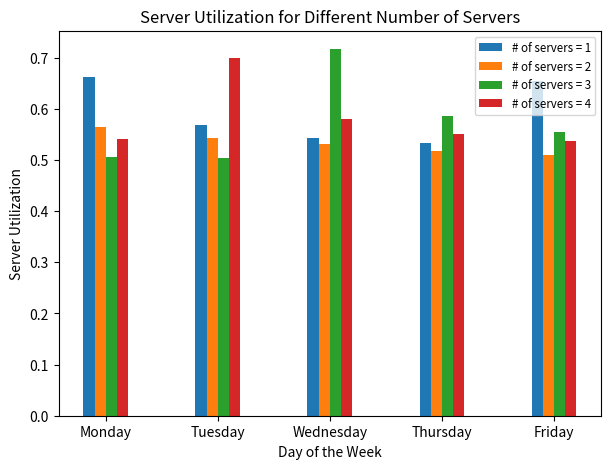
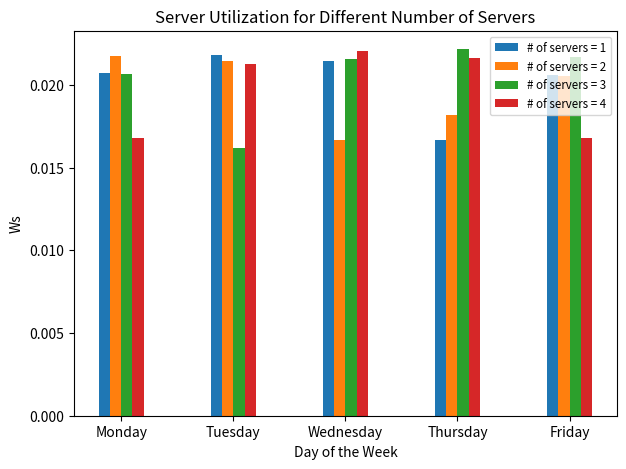
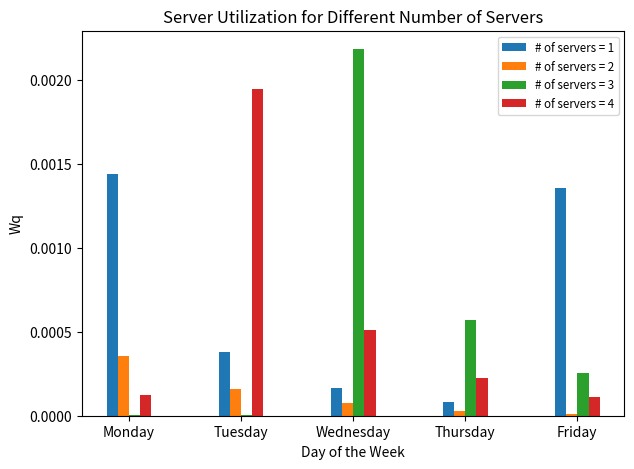

Reproduce these figures in Python, in order.
import math as m
import pandas as pd
import matplotlib.pyplot as plt
import numpy as np


day_data_services = {
    "Monday": {
        "interarrival_time": 4.90,
        "arrival_rate": 12.22,
        "num_customers": 75,
        "service_rate": 93.52,
    },
    "Tuesday": {
        "interarrival_time": 5.24,
        "arrival_rate": 11.45,
        "num_customers": 67,
        "service_rate": 90.29,
    },
    "Wednesday": {
        "interarrival_time": 5.19,
        "arrival_rate": 11.4,
        "num_customers": 71,
        "service_rate": 622.09,
    },
    "Thursday": {
        "interarrival_time": 4.67,
        "arrival_rate": 12.86,
        "num_customers": 87,
        "service_rate": 80.21,
    },
    "Friday": {
        "interarrival_time": 4.58,
        "arrival_rate": 13.10,
        "num_customers": 76,
        "service_rate": 86.52,
    },
}

day_data_combined = {
    "Monday": {
        "Ls": 5.6546,
        "Lq": 3.9915
    },
    "Tuesday": {
        "Ls": 5.7159,
        "Lq": 4.0578
    },
    "Wednesday": {
        "Ls": 5.7350,
        "Lq": 4.0737
    },
    "Thursday": {
        "Ls": 7.4852,
        "Lq": 5.6601
    },
    "Friday": {
        "Ls": 9.0040,
        "Lq": 7.1419
    },
}

number_of_queue = 4


def calculate_and_display_metrics(day_data_combined, day_data_services, c):
    print("\nDay\t\t\tWs (h)\t\tWq (h)")
    print("-" * 47)

    for day, data in day_data_combined.items():
        arrival_rate = day_data_services[day]["arrival_rate"]
        service_rate = day_data_services[day]["service_rate"]
        Ls = day_data_combined[day]["Ls"]
        Lq = day_data_combined[day]["Lq"]
        data["Lq_calc"] = Lq
        data["Ls_calc"] = Ls
        data["Ws"] = Ls / arrival_rate
        data["Wq"] = Lq / arrival_rate
        rho = arrival_rate / (c * service_rate)
        W = Ls / arrival_rate
        print(f"{day.ljust(14)}\t\t{data['Ws']:.4f}\t\t{data['Wq']:.4f}")



calculate_and_display_metrics(day_data_combined, day_data_services, number_of_queue)


#print("TRAFFIC INTENSITY = ρ")
def get_mmc_traffic_intensity(c):
    intensity_dict = {}

    for day, data in day_data_services.items():
        arrival = data["arrival_rate"]
        service = data["service_rate"]
        
        data_list = [arrival / (i * service) for i in range(1, c + 1)]
        
        intensity_dict[day] = data_list

    return intensity_dict

intensity_dict = get_mmc_traffic_intensity(number_of_queue)

    

#print("PROBABILITY OF ZERO = π")
def calculate_probability_of_zero(c, rho_dict):
    probabilities_dict = {}


    for key, rho_values in rho_dict.items():
        probabilities = []

        for day, data in day_data_services.items():
            number_of_customers = day_data_services[day]["num_customers"]

        for rho in rho_values:
            probability_of_zero = 1

            for i in range(number_of_customers):
                probability_of_zero += (((rho*c)**i / (m.factorial(i)) + ((c*rho)**c)/(m.factorial(c)*(1-rho))))

            probability_of_zero = 1 / (probability_of_zero)
            probabilities.append(probability_of_zero)

        probabilities_dict[key] = probabilities
    
    return probabilities_dict


probability_of_zero_dict = calculate_probability_of_zero(number_of_queue, intensity_dict)

server_utilization = {day: [1 - val for val in values] for day, values in probability_of_zero_dict.items()}



#print("Lq")
def get_mmc_Lq(c):
    lq_dict = {}

    for day, data_rho in intensity_dict.items():
        lq_values = []
        for rho, prob in zip(data_rho, probability_of_zero_dict[day]):
            val = 0
            for i in range(1, c+1):
                val += (((rho) ** (i + 1))*(1-rho) / (m.factorial(i - 1) * (1 - rho) ** 2)) * prob
            lq_values.append(val)

        lq_dict[day] = lq_values

    return lq_dict



lq_dict = get_mmc_Lq(number_of_queue)



 
#print("Ls")
def get_mmc_ls(c):
    ls_dict = {}

    for day, data in intensity_dict.items():
        ls_list = []
        
        for rho in data:
            val = 0
            for i in range(1, c+1):
                val += ( (rho * (1 + (((i*rho)**i)/m.factorial(i)*(1-rho))) / (1-rho)**2) )
            
            ls_list.append(val)
        
        ls_dict[day] = ls_list


    return ls_dict



Ls = get_mmc_ls(number_of_queue)



#print("Wq")
def get_mmc_wq(c):
    wq_dict = {}
    arrival_list = []
    
    for day, data in day_data_services.items():
        arrival_data = data["arrival_rate"]
        arrival_list.append(arrival_data)

    for day_rho, data_rho in intensity_dict.items():
        wq_list = []
        for rho, arrival in zip(data_rho, arrival_list):
            val = 0 
            for i in range(1, c+1):
                val += ((rho ** (i + 1) * (1 - rho)) / ((i) * (i - rho))) * (1 / arrival)
            wq_list.append(val)
        
        wq_dict[day_rho] = wq_list

    return wq_dict


wq = get_mmc_wq(number_of_queue)


#print("Ws")
def get_mmc_ws(c):
    ws_dict = {}
    arrival_list = []
    
    for day, data in day_data_services.items():
        arrival_data = data["arrival_rate"]
        arrival_list.append(arrival_data)

    for day_rho, data_rho in intensity_dict.items():
        wq_list = []
        for rho, arrival in zip(data_rho, arrival_list):
            val = 0
            for i in range(1, c+1):
                val += (((rho**(i+1)) + 1-rho) / ((m.factorial(i-1))*((1-rho)**2)*(arrival))) * 1/arrival
            wq_list.append(val)
        ws_dict[day_rho] = wq_list
 
    return ws_dict

ws = get_mmc_ws(number_of_queue)




def generate_list_recursive(n, current_value=1, current_count=0, result=[]):
    if current_count == n:
        return result
    
    result.append(current_value)

    return generate_list_recursive(n, current_value, current_count + 1, result) if current_count % 5 != 4 else generate_list_recursive(n, current_value + 1, current_count + 1, result)

my_list = generate_list_recursive(20)


def create_table(c):
    table_dict = {}

    days_of_week = list(wq.keys()) * 4

    wq_list = [d for data_wq in wq.values() for d in data_wq]
    ws_list = [d_ws for data_ws in ws.values() for d_ws in data_ws]
    server_list = [d_server for data_server in server_utilization.values() for d_server in data_server]

    table_dict["Number of doctors (servers)"] = my_list
    table_dict["Server Utilization"] = server_list
    table_dict["Mean waiting time in system"] = ws_list
    table_dict["Mean waiting time in queues"] = wq_list
    table_dict["Day"] = days_of_week

    return table_dict

    
print("\n\n")
table = create_table(number_of_queue)


df = pd.DataFrame(table)
df.set_index("Number of doctors (servers)", inplace=True)
print(df)

def create_hist(data, y_axis, title):
    plt.figure(figsize=(7, 5))

    days = df['Day'].unique()
    num_servers = df.index.unique()

    bar_width = 0.1

    for i, count in enumerate(num_servers):
        server_data = df[df.index == count]
        positions = np.arange(len(days)) + bar_width * i
        plt.bar(positions, server_data[data], width=bar_width, label=f'# of servers = {count}')

    plt.xlabel('Day of the Week')
    plt.ylabel(y_axis)
    plt.title(title)
    plt.xticks(np.arange(len(days)) + bar_width * (len(num_servers) - 1) / 2, days)
    plt.legend(fontsize="small")

    plt.show()


create_hist("Server Utilization", 'Server Utilization', 'Server Utilization for Different Number of Servers')
create_hist("Mean waiting time in system", "Ws", 'Server Utilization for Different Number of Servers')
create_hist("Mean waiting time in queues", "Wq", 'Server Utilization for Different Number of Servers')